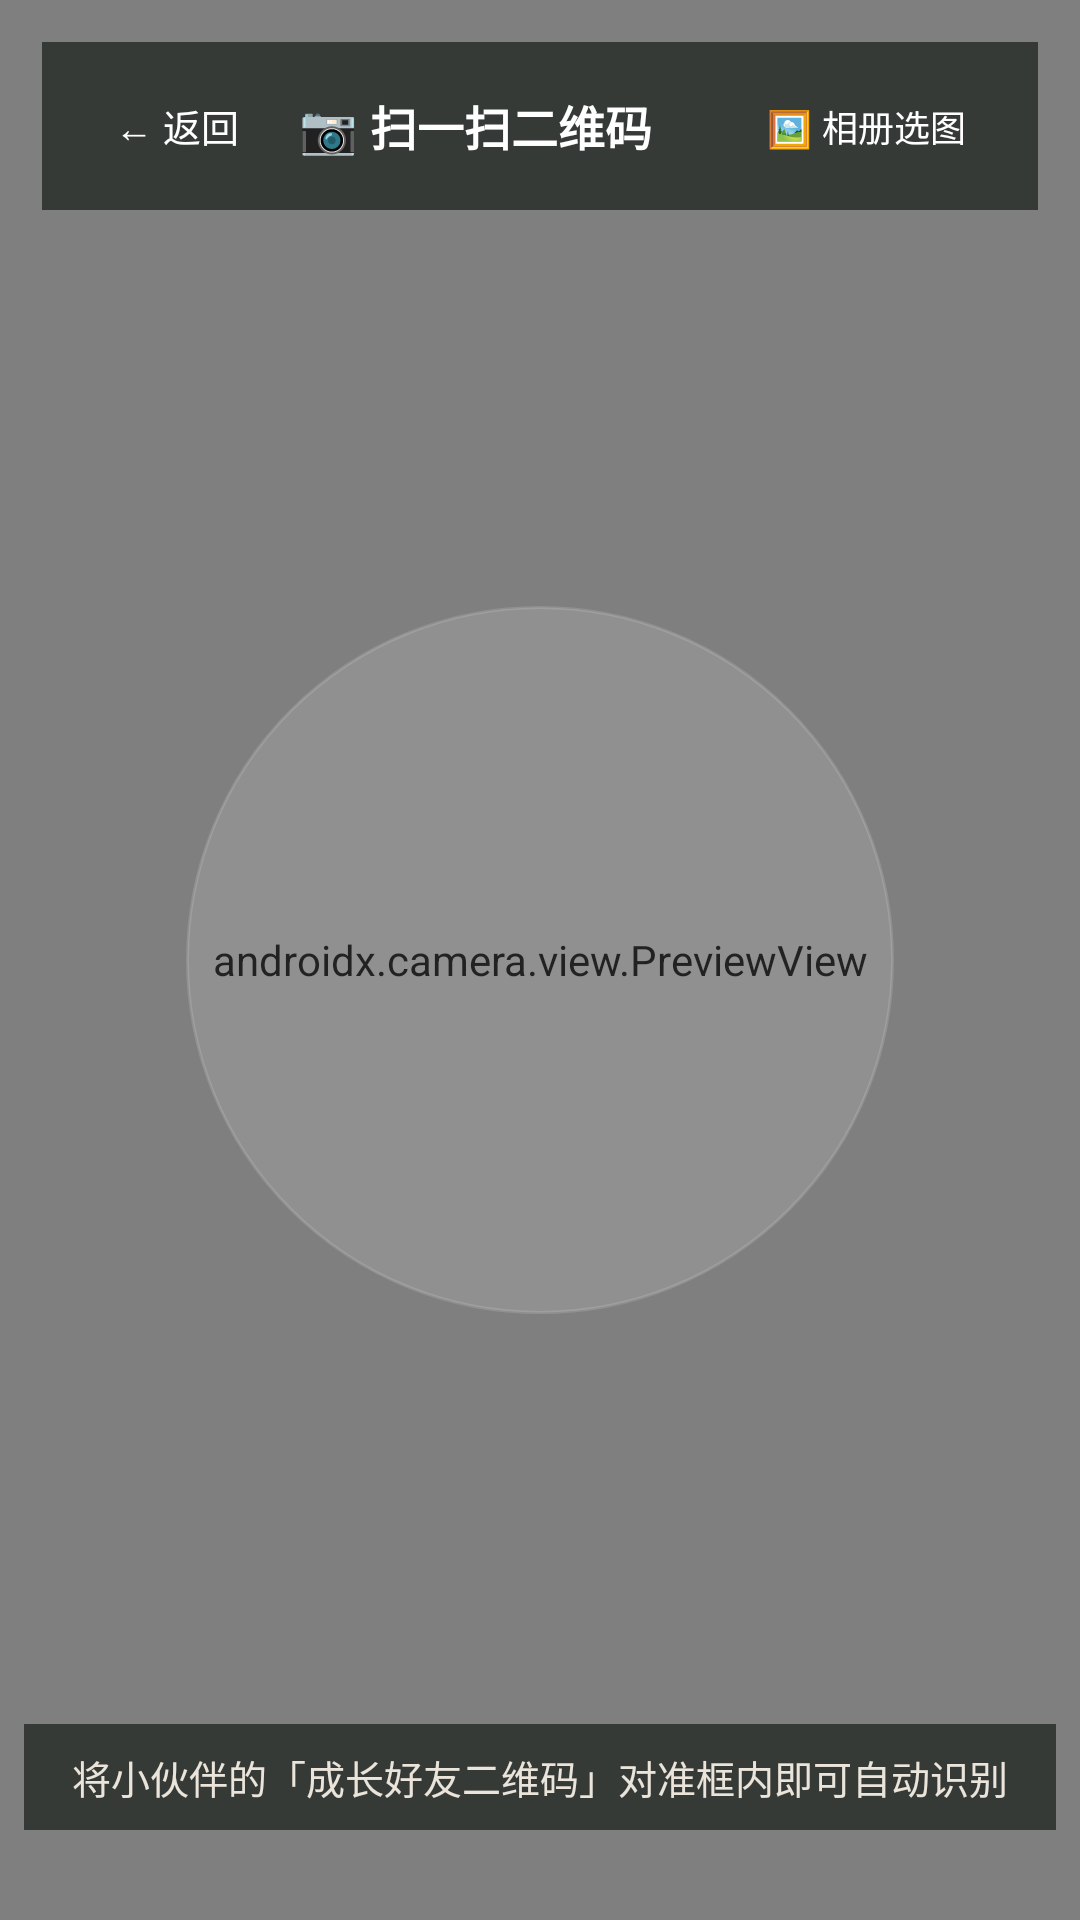

Produce the Android XML layout that renders to this screen, including the resource entries it uses.
<!-- AndroidManifest.xml: application theme Theme.GrowthBuddyChild -->
<!-- res/layout/activity_qr_scan.xml -->
<?xml version="1.0" encoding="utf-8"?>
<androidx.constraintlayout.widget.ConstraintLayout xmlns:android="http://schemas.android.com/apk/res/android"
    xmlns:app="http://schemas.android.com/apk/res-auto"
    android:layout_width="match_parent"
    android:layout_height="match_parent"
    android:background="#111111">

    <androidx.camera.view.PreviewView
        android:id="@+id/qrPreviewView"
        android:layout_width="0dp"
        android:layout_height="0dp"
        app:layout_constraintBottom_toBottomOf="parent"
        app:layout_constraintEnd_toEndOf="parent"
        app:layout_constraintStart_toStartOf="parent"
        app:layout_constraintTop_toTopOf="parent"
        app:scaleType="fillCenter" />

    
    <View
        android:id="@+id/qrFrameBox"
        android:layout_width="236dp"
        android:layout_height="236dp"
        android:background="@drawable/bg_pill"
        android:backgroundTint="#22FFFFFF"
        app:layout_constraintBottom_toBottomOf="parent"
        app:layout_constraintEnd_toEndOf="parent"
        app:layout_constraintStart_toStartOf="parent"
        app:layout_constraintTop_toTopOf="parent" />

    <LinearLayout
        android:layout_width="0dp"
        android:layout_height="wrap_content"
        android:layout_margin="14dp"
        android:background="#B81B201D"
        android:gravity="center_vertical"
        android:orientation="horizontal"
        android:paddingHorizontal="14dp"
        android:paddingVertical="10dp"
        app:layout_constraintEnd_toEndOf="parent"
        app:layout_constraintStart_toStartOf="parent"
        app:layout_constraintTop_toTopOf="parent">

        <Button
            android:id="@+id/btnQrClose"
            style="@style/Widget.Material3.Button.OutlinedButton"
            android:layout_width="wrap_content"
            android:layout_height="36dp"
            android:insetTop="0dp"
            android:insetBottom="0dp"
            android:minWidth="0dp"
            android:minHeight="0dp"
            android:paddingHorizontal="10dp"
            android:paddingVertical="0dp"
            android:singleLine="true"
            android:text="← 返回"
            android:textColor="#FFFFFF"
            android:textSize="12.5sp"
            app:strokeColor="#88FFFFFF" />

        <TextView
            android:layout_width="0dp"
            android:layout_height="wrap_content"
            android:layout_marginStart="10dp"
            android:layout_weight="1"
            android:ellipsize="end"
            android:singleLine="true"
            android:text="📷 扫一扫二维码"
            android:textColor="#FFFFFF"
            android:textSize="15.5sp"
            android:textStyle="bold" />

        <Button
            android:id="@+id/btnQrGallery"
            style="@style/Widget.Material3.Button.OutlinedButton"
            android:layout_width="wrap_content"
            android:layout_height="36dp"
            android:insetTop="0dp"
            android:insetBottom="0dp"
            android:minWidth="0dp"
            android:minHeight="0dp"
            android:paddingHorizontal="10dp"
            android:paddingVertical="0dp"
            android:singleLine="true"
            android:text="🖼️ 相册选图"
            android:textColor="#FFFFFF"
            android:textSize="12sp"
            app:strokeColor="#88FFFFFF" />
    </LinearLayout>

    <TextView
        android:layout_width="wrap_content"
        android:layout_height="wrap_content"
        android:layout_marginBottom="30dp"
        android:background="#B81B201D"
        android:paddingHorizontal="16dp"
        android:paddingVertical="8dp"
        android:text="将小伙伴的「成长好友二维码」对准框内即可自动识别"
        android:textColor="#EAE4DA"
        android:textSize="13sp"
        app:layout_constraintBottom_toBottomOf="parent"
        app:layout_constraintEnd_toEndOf="parent"
        app:layout_constraintStart_toStartOf="parent" />

</androidx.constraintlayout.widget.ConstraintLayout>
<!-- resources referenced by this layout -->
<resources>
  <!-- drawable bg_pill (drawable) -->
  <?xml version="1.0" encoding="utf-8"?>
  <shape xmlns:android="http://schemas.android.com/apk/res/android" android:shape="rectangle">
      <solid android:color="#EEF5F0" />
      <stroke android:width="1dp" android:color="#C3DBC9" />
      <corners android:radius="999dp" />
  </shape>
  <style name="Theme.GrowthBuddyChild" parent="Theme.Material3.Light.NoActionBar">
          <item name="colorPrimary">#2F6B4F</item>
          <item name="colorSecondary">#E8913A</item>
          <item name="android:statusBarColor">#FAF7F2</item>
          <item name="android:windowLightStatusBar">true</item>
      </style>
</resources>
